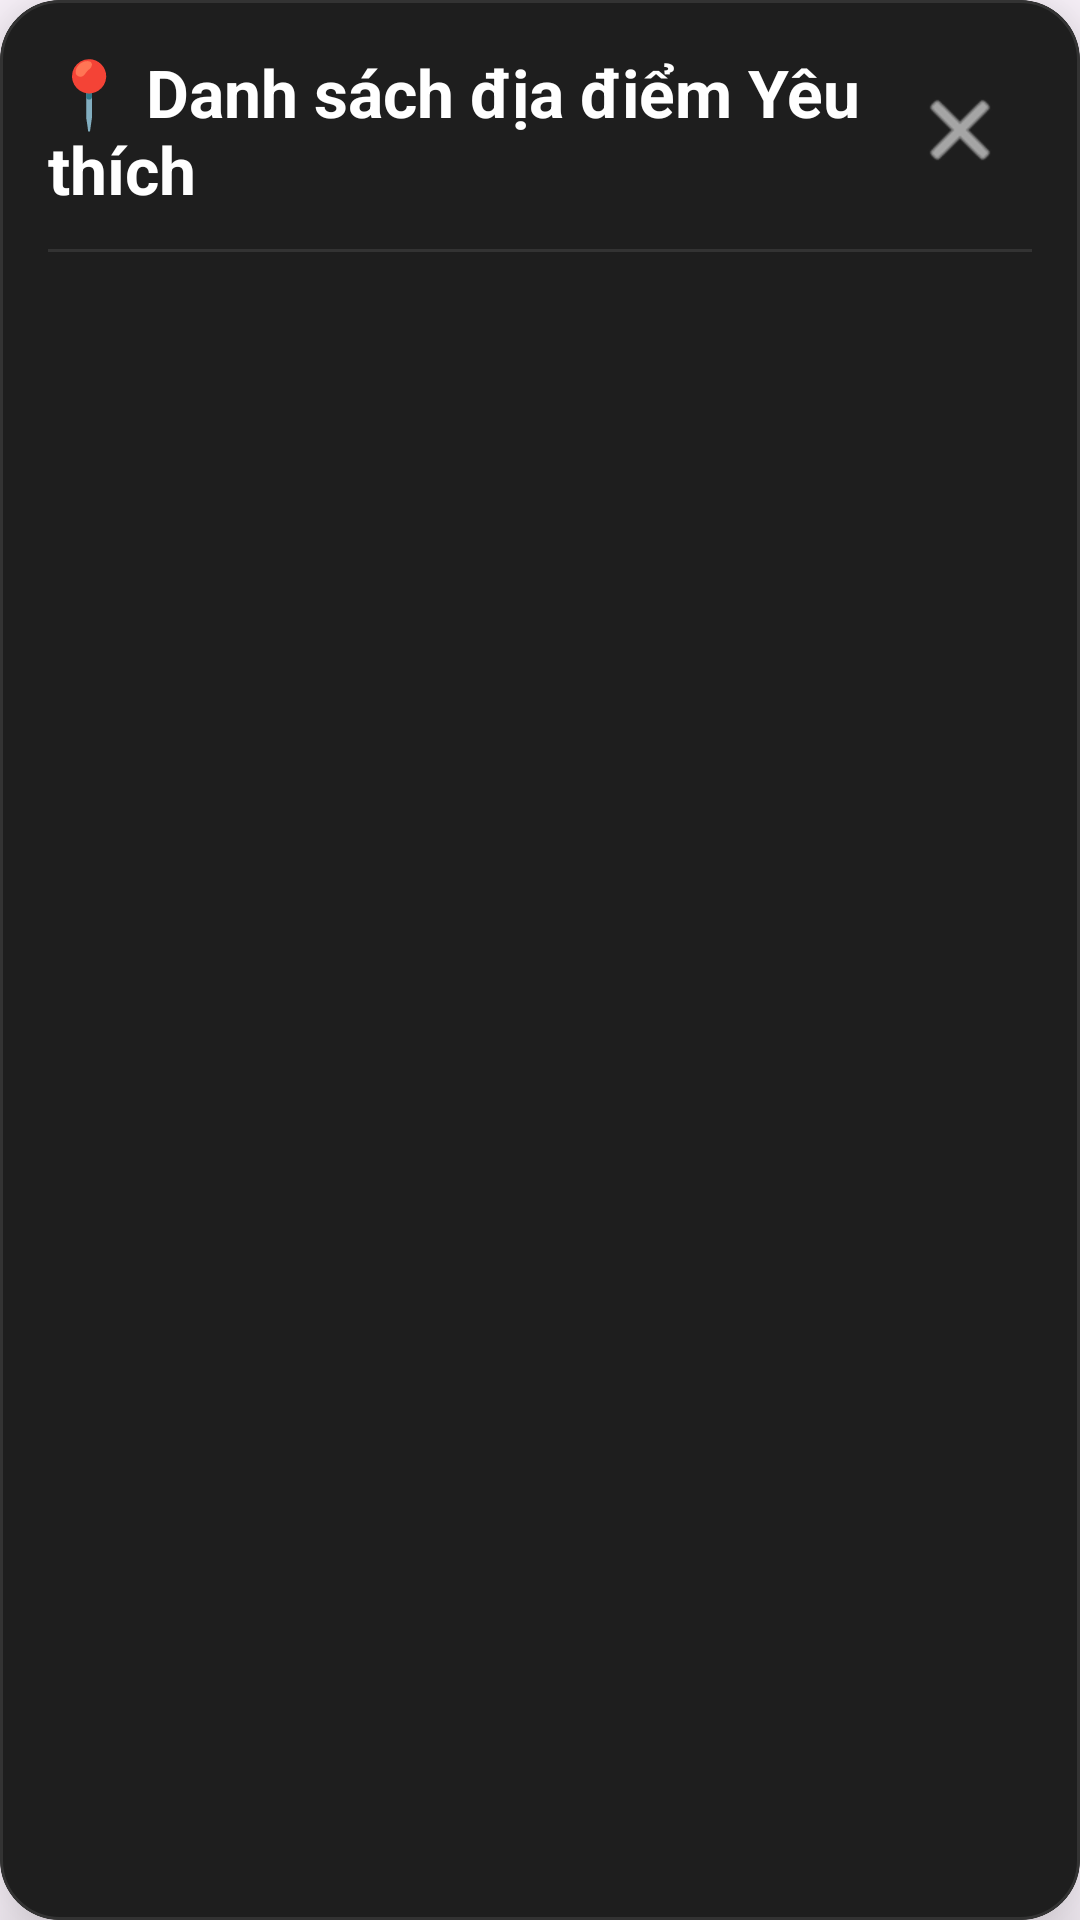

Produce the Android XML layout that renders to this screen, including the resource entries it uses.
<!-- AndroidManifest.xml: application theme Theme.LocateShare -->
<!-- res/layout/dialog_favorites_card_popup.xml -->
<?xml version="1.0" encoding="utf-8"?>
<com.google.android.material.card.MaterialCardView xmlns:android="http://schemas.android.com/apk/res/android"
    xmlns:app="http://schemas.android.com/apk/res-auto"
    android:layout_width="match_parent"
    android:layout_height="wrap_content"
    android:layout_gravity="center"
    app:cardBackgroundColor="#1E1E1E"
    app:cardCornerRadius="20dp"
    app:cardElevation="16dp"
    app:strokeColor="#333333"
    app:strokeWidth="1dp">

    <LinearLayout
        android:layout_width="match_parent"
        android:layout_height="wrap_content"
        android:orientation="vertical"
        android:padding="16dp">

        
        <LinearLayout
            android:layout_width="match_parent"
            android:layout_height="wrap_content"
            android:orientation="horizontal"
            android:gravity="center_vertical"
            android:paddingBottom="12dp">

            <TextView
                android:id="@+id/tvPopupTitle"
                android:layout_width="0dp"
                android:layout_height="wrap_content"
                android:layout_weight="1"
                android:text="📍 Danh sách địa điểm Yêu thích"
                android:textSize="22sp"
                android:textStyle="bold"
                android:textColor="#FFFFFF" />

            <ImageButton
                android:id="@+id/btnClosePopup"
                android:layout_width="48dp"
                android:layout_height="48dp"
                android:background="?attr/selectableItemBackgroundBorderless"
                android:src="@android:drawable/ic_menu_close_clear_cancel"
                app:tint="#FFFFFF"
                android:contentDescription="Đóng popup" />

        </LinearLayout>

        
        <View
            android:layout_width="match_parent"
            android:layout_height="1dp"
            android:background="#333333"
            android:layout_marginBottom="8dp" />

        
        <androidx.recyclerview.widget.RecyclerView
            android:id="@+id/rvFavoritesPopup"
            android:layout_width="match_parent"
            android:layout_height="wrap_content"
            android:scrollbars="vertical"
            android:fadeScrollbars="false"
            android:scrollbarSize="6dp"
            android:scrollbarThumbVertical="@drawable/scrollbar_thumb_car"
            android:clipToPadding="false"
            android:paddingVertical="4dp" />

    </LinearLayout>

</com.google.android.material.card.MaterialCardView>
<!-- resources referenced by this layout -->
<resources>
  <!-- drawable scrollbar_thumb_car (drawable) -->
  <?xml version="1.0" encoding="utf-8"?>
  <shape xmlns:android="http://schemas.android.com/apk/res/android"
      android:shape="rectangle">
      <solid android:color="#666666" />
      <corners android:radius="4dp" />
      <size android:width="6dp" />
  </shape>
  <style name="Theme.LocateShare" parent="Base.Theme.LocateShare" />
  <style name="Base.Theme.LocateShare" parent="Theme.Material3.DayNight.NoActionBar">
          
          
      </style>
</resources>
